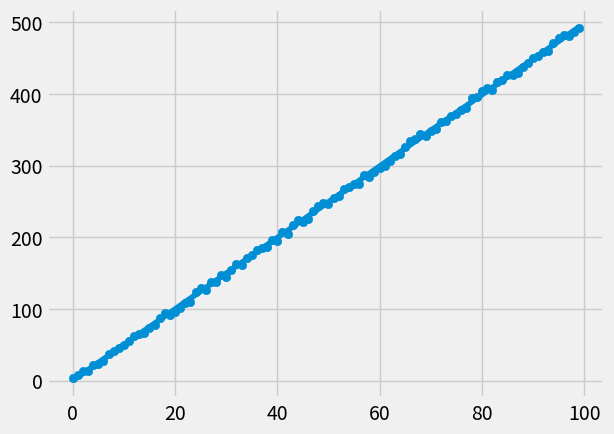

Write the Python code that produced this figure.
from statistics import mean
import numpy as np
import matplotlib.pyplot as plt
from matplotlib import style
import random

def get_random_data(hm,variance,step,correlation = False):
    val = 0
    ys = []
    for i in range(hm) :
        y = val + random.randrange(-variance,variance)
        ys.append(y)
        if(correlation and correlation == 'pos'):
            val+=step
        if(correlation and correlation == 'neg'):
            val-=step
    xs =[i for i in range(hm)]
    return np.array(xs,dtype=np.float64),np.array(ys,dtype = np.float64)

style.use('fivethirtyeight')
xs = np.array([1,2,3,4,5,6],dtype = np.float64)
ys = np.array([5,4,6,5,6,7],dtype = np.float64)

xs,ys = get_random_data(100,5,5,'pos')

def bestFitSlope(xs,ys):
    m = ( ((mean(xs)*mean(ys)) - mean(xs*ys))/
          ((mean(xs)**2) - mean(xs**2)))
    b = mean(ys)-m*mean(xs)
    return m,b
m,b = bestFitSlope(xs,ys)
print(m,b)

def sq_error(ys_orig,ys_line):
    return  sum((ys_line-ys_orig)**2)

def r_square(ys_orig,ys_line):
    ys_mean_line = [mean(ys_orig) for y in ys_orig]
    squared_error_reg = sq_error(ys_orig,ys_line)
    squared_error_mean = sq_error(ys_orig,ys_mean_line)
    return 1-(squared_error_reg/squared_error_mean)
    
regression_line = [m*x+b for x in xs]

r_squared = r_square(ys,regression_line)
print(r_squared)

plt.scatter(xs,ys)
plt.plot(xs,regression_line)
plt.show()

 
